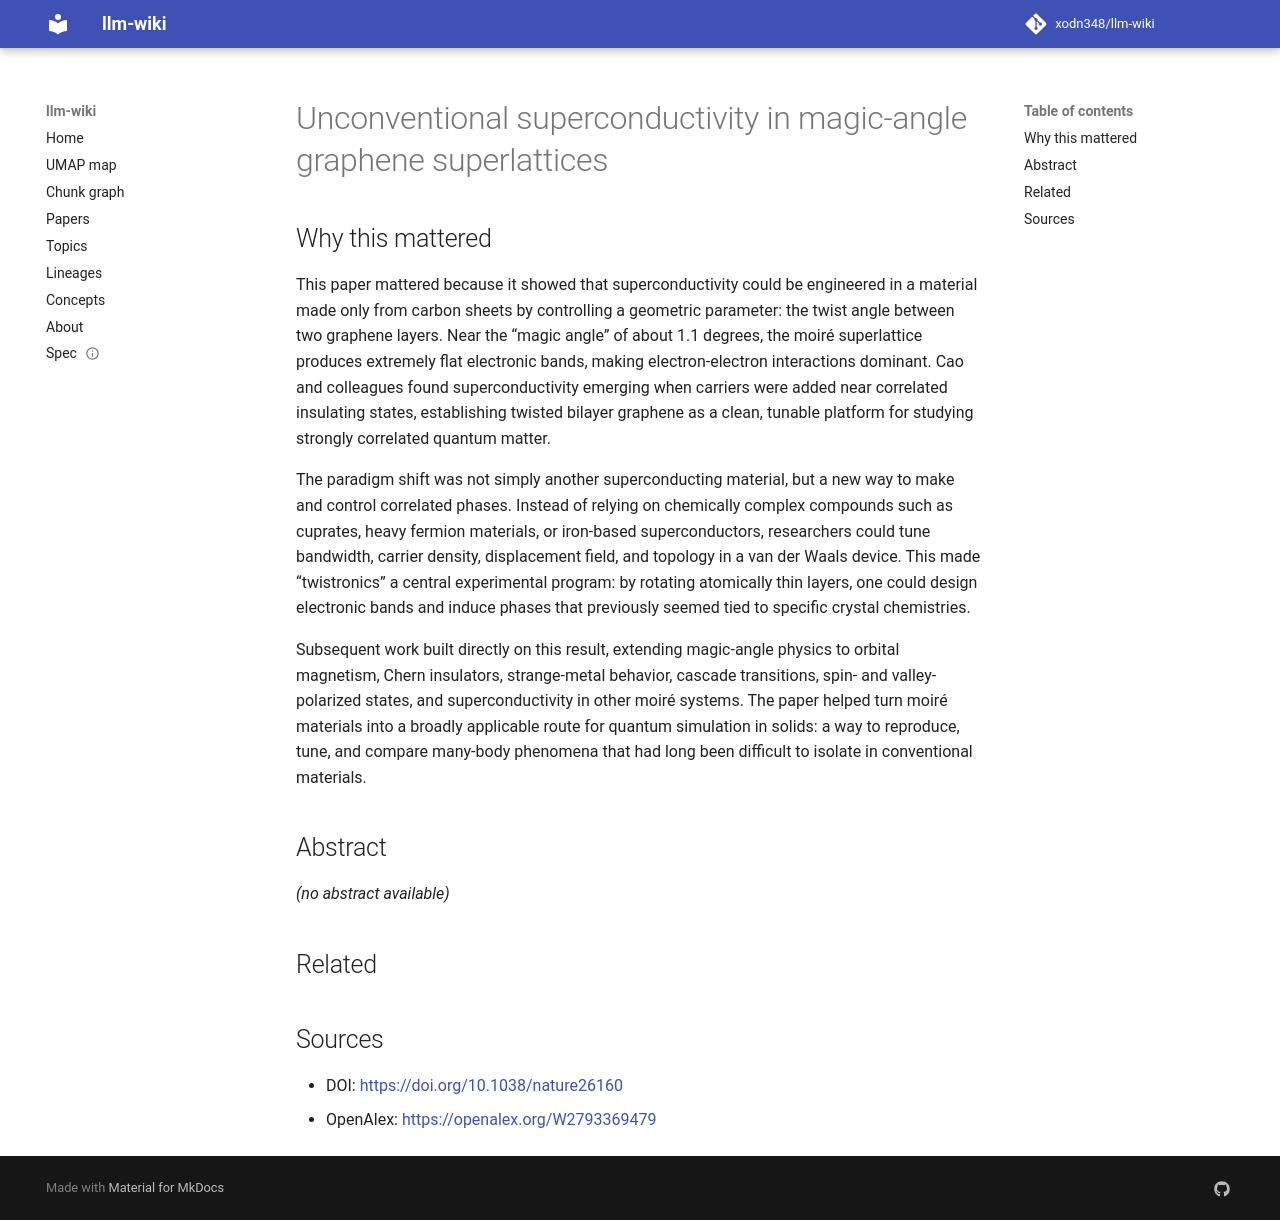

repository: xodn348/llm-wiki · page: paper/10_1038_nature26160/index.html · generator: mkdocs

---
title: Unconventional superconductivity in magic-angle graphene superlattices
doi: 10.1038/nature26160
openalex_id: https://openalex.org/W2793369479
year: 2018
venue: Nature
authors: Yuan Cao, Valla Fatemi, Shiang Fang, Kenji Watanabe, Takashi Taniguchi, Efthimios
  Kaxiras, Pablo Jarillo‐Herrero
citations: 8199
fleming_tier: true
concepts:
- Condensed matter physics
- Superconductivity
- Superlattice
- Bilayer graphene
- Physics
- Graphene
- Cuprate
- Phase diagram
- Fermi energy
- Density of states
---

# Unconventional superconductivity in magic-angle graphene superlattices

## Why this mattered

This paper mattered because it showed that superconductivity could be engineered in a material made only from carbon sheets by controlling a geometric parameter: the twist angle between two graphene layers. Near the “magic angle” of about 1.1 degrees, the moiré superlattice produces extremely flat electronic bands, making electron-electron interactions dominant. Cao and colleagues found superconductivity emerging when carriers were added near correlated insulating states, establishing twisted bilayer graphene as a clean, tunable platform for studying strongly correlated quantum matter.

The paradigm shift was not simply another superconducting material, but a new way to make and control correlated phases. Instead of relying on chemically complex compounds such as cuprates, heavy fermion materials, or iron-based superconductors, researchers could tune bandwidth, carrier density, displacement field, and topology in a van der Waals device. This made “twistronics” a central experimental program: by rotating atomically thin layers, one could design electronic bands and induce phases that previously seemed tied to specific crystal chemistries.

Subsequent work built directly on this result, extending magic-angle physics to orbital magnetism, Chern insulators, strange-metal behavior, cascade transitions, spin- and valley-polarized states, and superconductivity in other moiré systems. The paper helped turn moiré materials into a broadly applicable route for quantum simulation in solids: a way to reproduce, tune, and compare many-body phenomena that had long been difficult to isolate in conventional materials.

## Abstract

_(no abstract available)_


## Related



## Sources

- DOI: [https://doi.org/10.1038/nature26160](https://doi.org/10.1038/nature26160)
- OpenAlex: [https://openalex.org/W2793369479](https://openalex.org/W2793369479)
